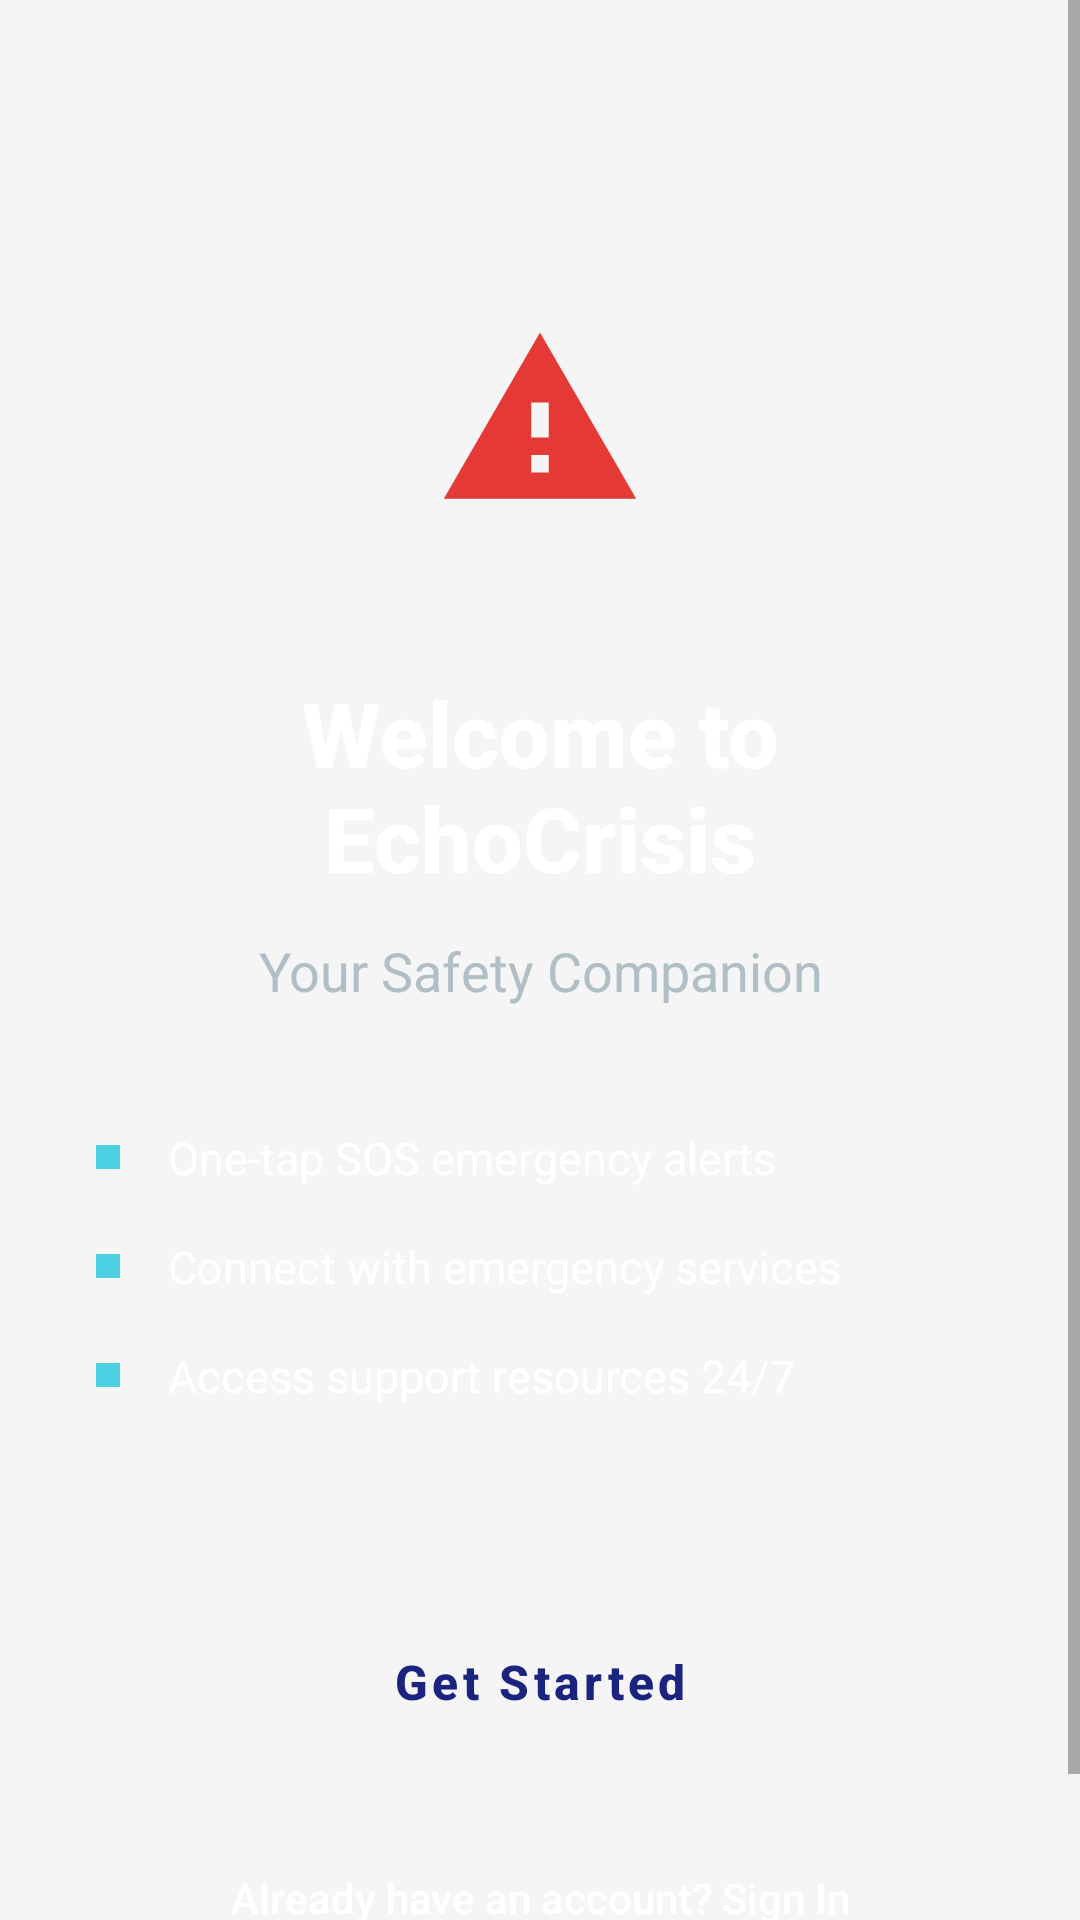

Reconstruct the res/layout file that produces this screen, plus the resources it refers to.
<!-- AndroidManifest.xml: application theme Theme.EchoCrisis -->
<!-- res/layout/activity_welcome.xml -->
<?xml version="1.0" encoding="utf-8"?>
<ScrollView xmlns:android="http://schemas.android.com/apk/res/android"
    android:layout_width="match_parent"
    android:layout_height="match_parent"
    android:fillViewport="true"
    android:background="@drawable/gradient_bg_dark">

    <LinearLayout
        android:layout_width="match_parent"
        android:layout_height="wrap_content"
        android:orientation="vertical"
        android:gravity="center_horizontal">

        
        <LinearLayout
            android:layout_width="match_parent"
            android:layout_height="wrap_content"
            android:orientation="vertical"
            android:gravity="center"
            android:paddingTop="80dp"
            android:paddingBottom="40dp"
            android:paddingHorizontal="32dp">

            
            <FrameLayout
                android:layout_width="120dp"
                android:layout_height="120dp"
                android:layout_marginBottom="24dp">

                <View
                    android:layout_width="120dp"
                    android:layout_height="120dp"
                    android:background="@drawable/card_elevated"
                    android:elevation="8dp" />

                <ImageView
                    android:layout_width="70dp"
                    android:layout_height="70dp"
                    android:layout_gravity="center"
                    android:src="@drawable/ic_sos"
                    android:tint="@color/accent" />
            </FrameLayout>

            <TextView
                android:id="@+id/tvWelcomeTitle"
                android:layout_width="wrap_content"
                android:layout_height="wrap_content"
                android:text="Welcome to EchoCrisis"
                style="@style/HeadingTextLight"
                android:textSize="30sp"
                android:gravity="center" />

            <TextView
                android:id="@+id/tvWelcomeSub"
                android:layout_width="wrap_content"
                android:layout_height="wrap_content"
                android:text="Your Safety Companion"
                style="@style/SubheadingTextLight"
                android:layout_marginTop="12dp"
                android:gravity="center" />

        </LinearLayout>

        
        <LinearLayout
            android:layout_width="match_parent"
            android:layout_height="wrap_content"
            android:orientation="vertical"
            android:paddingHorizontal="32dp"
            android:layout_marginBottom="32dp">

            
            <LinearLayout
                android:layout_width="match_parent"
                android:layout_height="wrap_content"
                android:orientation="horizontal"
                android:gravity="center_vertical"
                android:layout_marginBottom="16dp">

                <View
                    android:layout_width="8dp"
                    android:layout_height="8dp"
                    android:background="@color/secondary_light" />

                <TextView
                    android:layout_width="wrap_content"
                    android:layout_height="wrap_content"
                    android:text="One-tap SOS emergency alerts"
                    android:textColor="@color/white"
                    android:textSize="15sp"
                    android:layout_marginStart="16dp" />
            </LinearLayout>

            
            <LinearLayout
                android:layout_width="match_parent"
                android:layout_height="wrap_content"
                android:orientation="horizontal"
                android:gravity="center_vertical"
                android:layout_marginBottom="16dp">

                <View
                    android:layout_width="8dp"
                    android:layout_height="8dp"
                    android:background="@color/secondary_light" />

                <TextView
                    android:layout_width="wrap_content"
                    android:layout_height="wrap_content"
                    android:text="Connect with emergency services"
                    android:textColor="@color/white"
                    android:textSize="15sp"
                    android:layout_marginStart="16dp" />
            </LinearLayout>

            
            <LinearLayout
                android:layout_width="match_parent"
                android:layout_height="wrap_content"
                android:orientation="horizontal"
                android:gravity="center_vertical">

                <View
                    android:layout_width="8dp"
                    android:layout_height="8dp"
                    android:background="@color/secondary_light" />

                <TextView
                    android:layout_width="wrap_content"
                    android:layout_height="wrap_content"
                    android:text="Access support resources 24/7"
                    android:textColor="@color/white"
                    android:textSize="15sp"
                    android:layout_marginStart="16dp" />
            </LinearLayout>

        </LinearLayout>

        
        <View
            android:layout_width="match_parent"
            android:layout_height="0dp"
            android:layout_weight="1" />

        
        <LinearLayout
            android:layout_width="match_parent"
            android:layout_height="wrap_content"
            android:orientation="vertical"
            android:padding="32dp">

            <Button
                android:id="@+id/btnGetStarted"
                style="@style/PrimaryButton"
                android:text="Get Started"
                android:background="@drawable/card_elevated"
                android:textColor="@color/primary"
                android:layout_marginBottom="16dp" />

            <Button
                android:id="@+id/btnSignIn"
                android:layout_width="match_parent"
                android:layout_height="56dp"
                android:background="@android:color/transparent"
                android:text="Already have an account? Sign In"
                android:textColor="@color/white"
                android:textSize="14sp"
                android:textAllCaps="false" />

        </LinearLayout>

    </LinearLayout>
</ScrollView>
<!-- resources referenced by this layout -->
<resources>
  <color name="accent">#E53935</color>
  <color name="primary">#1A237E</color>
  <color name="secondary_light">#4DD0E1</color>
  <color name="white">#FFFFFFFF</color>
  <!-- drawable ic_sos (drawable) -->
  <?xml version="1.0" encoding="utf-8"?>
  <vector xmlns:android="http://schemas.android.com/apk/res/android"
      android:width="24dp"
      android:height="24dp"
      android:viewportWidth="24"
      android:viewportHeight="24"
      android:tint="@color/white">
      <path
          android:fillColor="#000000"
          android:pathData="M1,21h22L12,2 1,21zM13,18h-2v-2h2v2zM13,14h-2v-4h2v4z" />
  </vector>
  <style name="HeadingTextLight">
          <item name="android:textSize">28sp</item>
          <item name="android:textStyle">bold</item>
          <item name="android:textColor">@color/text_on_primary</item>
          <item name="android:fontFamily">sans-serif-medium</item>
      </style>
  <style name="PrimaryButton" parent="Widget.MaterialComponents.Button">
          <item name="android:layout_width">match_parent</item>
          <item name="android:layout_height">56dp</item>
          <item name="android:background">@drawable/btn_primary</item>
          <item name="android:textColor">@color/text_on_primary</item>
          <item name="android:textSize">16sp</item>
          <item name="android:textStyle">bold</item>
          <item name="android:textAllCaps">false</item>
          <item name="android:clickable">true</item>
          <item name="android:focusable">true</item>
      </style>
  <style name="SubheadingTextLight">
          <item name="android:textSize">18sp</item>
          <item name="android:textStyle">normal</item>
          <item name="android:textColor">#B0BEC5</item>
      </style>
  <style name="Theme.EchoCrisis" parent="Theme.MaterialComponents.DayNight.NoActionBar">
          <item name="colorPrimary">@color/primary</item>
          <item name="colorPrimaryVariant">@color/primary_dark</item>
          <item name="colorOnPrimary">@color/text_on_primary</item>
          <item name="colorSecondary">@color/secondary</item>
          <item name="colorOnSecondary">@color/text_on_primary</item>
          <item name="android:windowBackground">@color/background</item>
          <item name="android:statusBarColor">@color/primary_dark</item>
          <item name="android:navigationBarColor">@color/primary_dark</item>
      </style>
  <color name="text_on_primary">#FFFFFF</color>
  <!-- drawable btn_primary (drawable) -->
  <?xml version="1.0" encoding="utf-8"?>
  <ripple xmlns:android="http://schemas.android.com/apk/res/android"
      android:color="@color/primary_light">
      <item>
          <shape android:shape="rectangle">
              <gradient
                  android:angle="90"
                  android:startColor="@color/primary"
                  android:endColor="@color/primary_light"
                  android:type="linear" />
              <corners android:radius="12dp" />
          </shape>
      </item>
  </ripple>
  <color name="primary_dark">#0D1442</color>
  <color name="secondary">#00BCD4</color>
  <color name="background">#F5F5F5</color>
  <color name="primary_light">#3949AB</color>
</resources>
